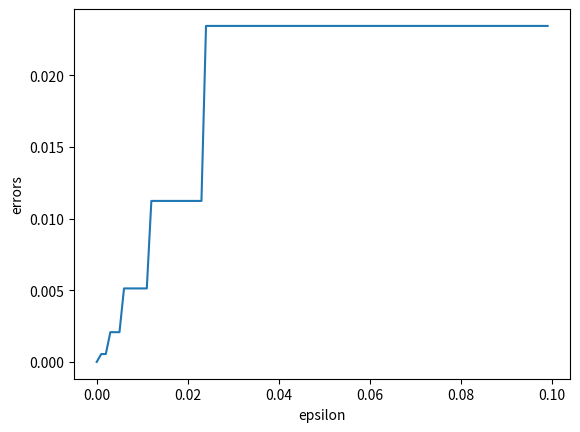

Recreate this plot in Python.
import random
from fractions import Fraction
import numpy as np
import matplotlib.pyplot as plt


FAIL = 2

def flip_unbiased():
    '''
    assume 0 with probability 1/2 and 1 with probability 1/2
    '''
    probability = random.random()
    value = 0 if probability <= 0.50 else 1
    return value


def generate_fail(combinations, frac):
    F = 0
    for i in range(frac.denominator):
        numerator = frac.numerator * (combinations - i)
        if numerator % frac.denominator == 0:
            F = i
            break
    return F


def flip(epsilon: float = 2**-500, proba: Fraction = Fraction(4, 5))->(float, Fraction):
    '''
    choose delta number of flips above np.ceil(1-log2(epsilon))
    return r <= {0, 1, FAIL} that satisfies the following properties:
    1. P[r = FAIL] < epsilon
    2. P[r = 1 | r != FAIL] = proba
    '''
    flips = int(np.ceil(2 - np.log2(epsilon)))
    combinations = 2**flips
    F = generate_fail(combinations, proba)
    while F/combinations >= epsilon:
        flips = flips + 1
        combinations = 2**flips
        F = generate_fail(combinations, proba)
        assert (proba.numerator * (combinations - F)) %\
                proba.denominator == 0
    encoding = 0
    for i in range(flips):
        encoding = encoding + (flip_unbiased() << i)
    r = FAIL
    if encoding < (proba.numerator * (combinations - F))/\
            proba.denominator:
        r = 1
    elif encoding < (combinations - F):
        r = 0
    assert (F/combinations) <= epsilon
    error = ((proba.numerator * (combinations - F))/(combinations * proba.denominator))
    error = (proba.numerator/proba.denominator) - error
    error = F/combinations
    return error, r



if __name__ == "__main__":
    '''
    if you run for sufficiently large number of experiments you will find that
    the following conclusions are satisfied
    1. P[r = FAIL] < epsilon
    2. P[r = 1 | r != FAIL] = 1/3
    '''
    experiments = 10000
    epsilon = np.arange(1e-10, 1e-1, 1e-3)
    print(epsilon)
    errors = []
    f = Fraction(28, 50)
    for e in epsilon:
        ones = 0
        zeros = 0
        fail = 0
        for experiment in range(experiments):
            error, r = flip(e, f)
            if r == 1:
                ones = ones + 1
            elif r == 0:
                zeros = zeros + 1
            elif r == FAIL:
                fail = fail + 1
        print("P[r = 1] = {}".format(ones/experiments))
        print("P[r = 0] = {}".format(zeros/experiments))
        print("P[r = FAIl] = {}".format(fail/experiments))
        print('\n\n')
        errors.append(error)
    plt.xlabel('epsilon')
    plt.ylabel('errors')
    plt.plot(epsilon, errors)
    plt.show()
